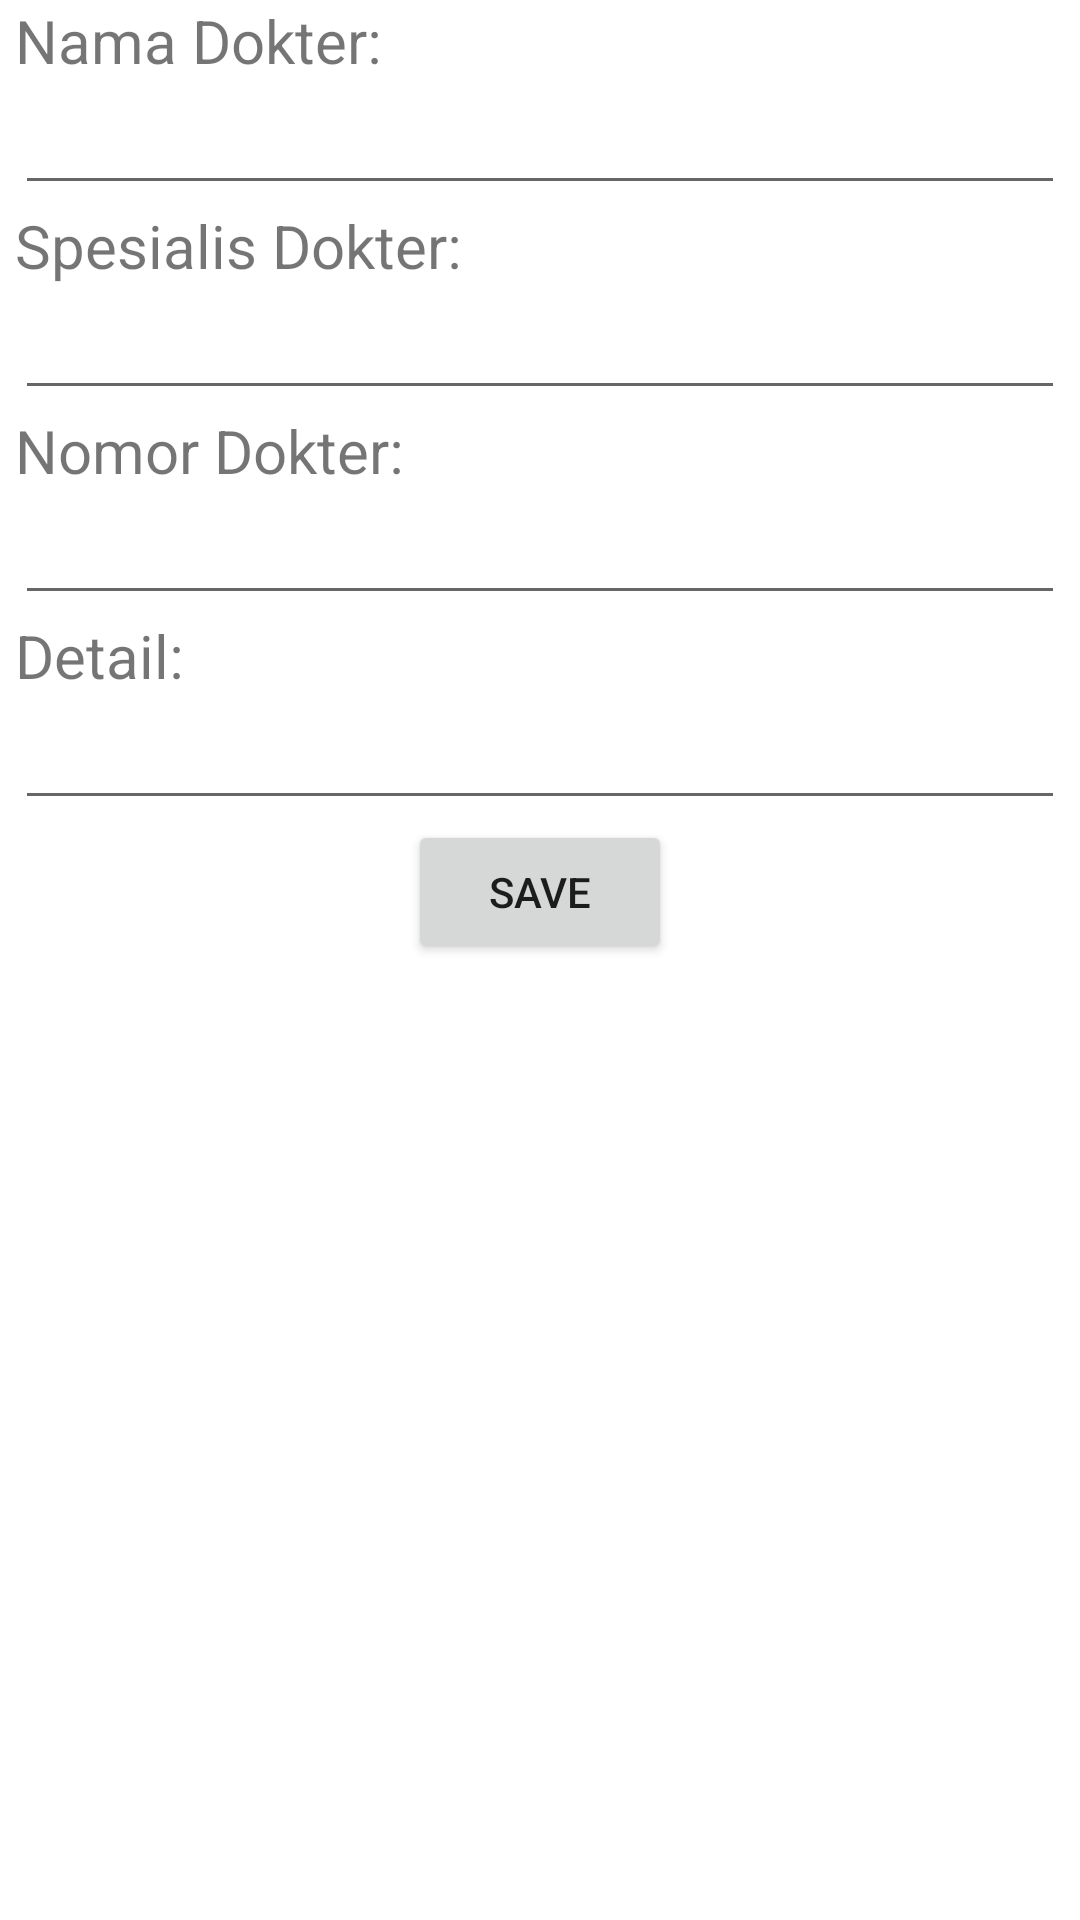

Android layout source for this screen:
<!-- AndroidManifest.xml: application theme Theme.GWS -->
<!-- res/layout/fragment_edit_dokter.xml -->
<?xml version="1.0" encoding="utf-8"?>
<LinearLayout
    xmlns:android="http://schemas.android.com/apk/res/android"
    android:layout_width="match_parent"
    android:layout_height="match_parent"
    android:orientation="vertical"
    >

    <TextView
        android:layout_width="match_parent"
        android:layout_height="wrap_content"
        android:layout_marginLeft="@dimen/size5"
        android:textSize="@dimen/size20"
        android:text="Nama Dokter: "
        >
    </TextView>
    <EditText
        android:id="@+id/et_nama_dokter"
        android:layout_width="match_parent"
        android:layout_height="wrap_content"
        android:hint=""
        android:layout_marginLeft="@dimen/size5"
        android:layout_marginRight="@dimen/size5"
        >
    </EditText>

    <TextView
        android:layout_width="match_parent"
        android:layout_height="wrap_content"
        android:layout_marginLeft="@dimen/size5"
        android:textSize="@dimen/size20"
        android:text="Spesialis Dokter: "
        >
    </TextView>
    <EditText
        android:id="@+id/et_spesialis_dokter"
        android:layout_width="match_parent"
        android:layout_height="wrap_content"
        android:hint=""
        android:layout_marginLeft="@dimen/size5"
        android:layout_marginRight="@dimen/size5"
        >
    </EditText>

    <TextView
        android:layout_width="match_parent"
        android:layout_height="wrap_content"
        android:layout_marginLeft="@dimen/size5"
        android:textSize="@dimen/size20"
        android:text="Nomor Dokter: "
        >
    </TextView>
    <EditText
        android:id="@+id/et_nomor_dokter"
        android:layout_width="match_parent"
        android:layout_height="wrap_content"
        android:hint=""
        android:inputType="phone"
        android:layout_marginLeft="@dimen/size5"
        android:layout_marginRight="@dimen/size5"
        >
    </EditText>

    <TextView
        android:layout_width="match_parent"
        android:layout_height="wrap_content"
        android:layout_marginLeft="@dimen/size5"
        android:textSize="@dimen/size20"
        android:text="Detail: "
        >
    </TextView>
    <EditText
        android:id="@+id/et_detail_dokter"
        android:layout_width="match_parent"
        android:layout_height="wrap_content"
        android:hint=""
        android:layout_marginLeft="@dimen/size5"
        android:layout_marginRight="@dimen/size5"
        >
    </EditText>

    <LinearLayout
        android:layout_width="match_parent"
        android:layout_height="wrap_content"
        android:gravity="center">

        <Button
            android:id="@+id/btn_edit_dokter"
            android:layout_width="wrap_content"
            android:layout_height="wrap_content"
            android:text="save">
        </Button>

    </LinearLayout>

</LinearLayout>
<!-- resources referenced by this layout -->
<resources>
  <dimen name="size20">20dp</dimen>
  <dimen name="size5">5dp</dimen>
  <style name="Theme.GWS" parent="Theme.MaterialComponents.DayNight.DarkActionBar">
          
          <item name="colorPrimary">@color/purple_500</item>
          <item name="colorPrimaryVariant">@color/purple_700</item>
          <item name="colorOnPrimary">@color/white</item>
          
          <item name="colorSecondary">@color/teal_200</item>
          <item name="colorSecondaryVariant">@color/teal_700</item>
          <item name="colorOnSecondary">@color/black</item>
          
          <item name="android:statusBarColor" tools:targetApi="l">?attr/colorPrimaryVariant</item>
          
          <item name="windowActionBar">false</item>
          <item name="windowNoTitle">true</item>
      </style>
  <!-- not gathered from this repository: default colours our renderer supplied (Android Studio template values) -->
  <color name="purple_500">#FF6200EE</color>
  <color name="purple_700">#FF3700B3</color>
  <color name="teal_200">#FF03DAC5</color>
  <color name="teal_700">#FF018786</color>
  <color name="black">#FF000000</color>
  <color name="white">#FFFFFFFF</color>
</resources>
